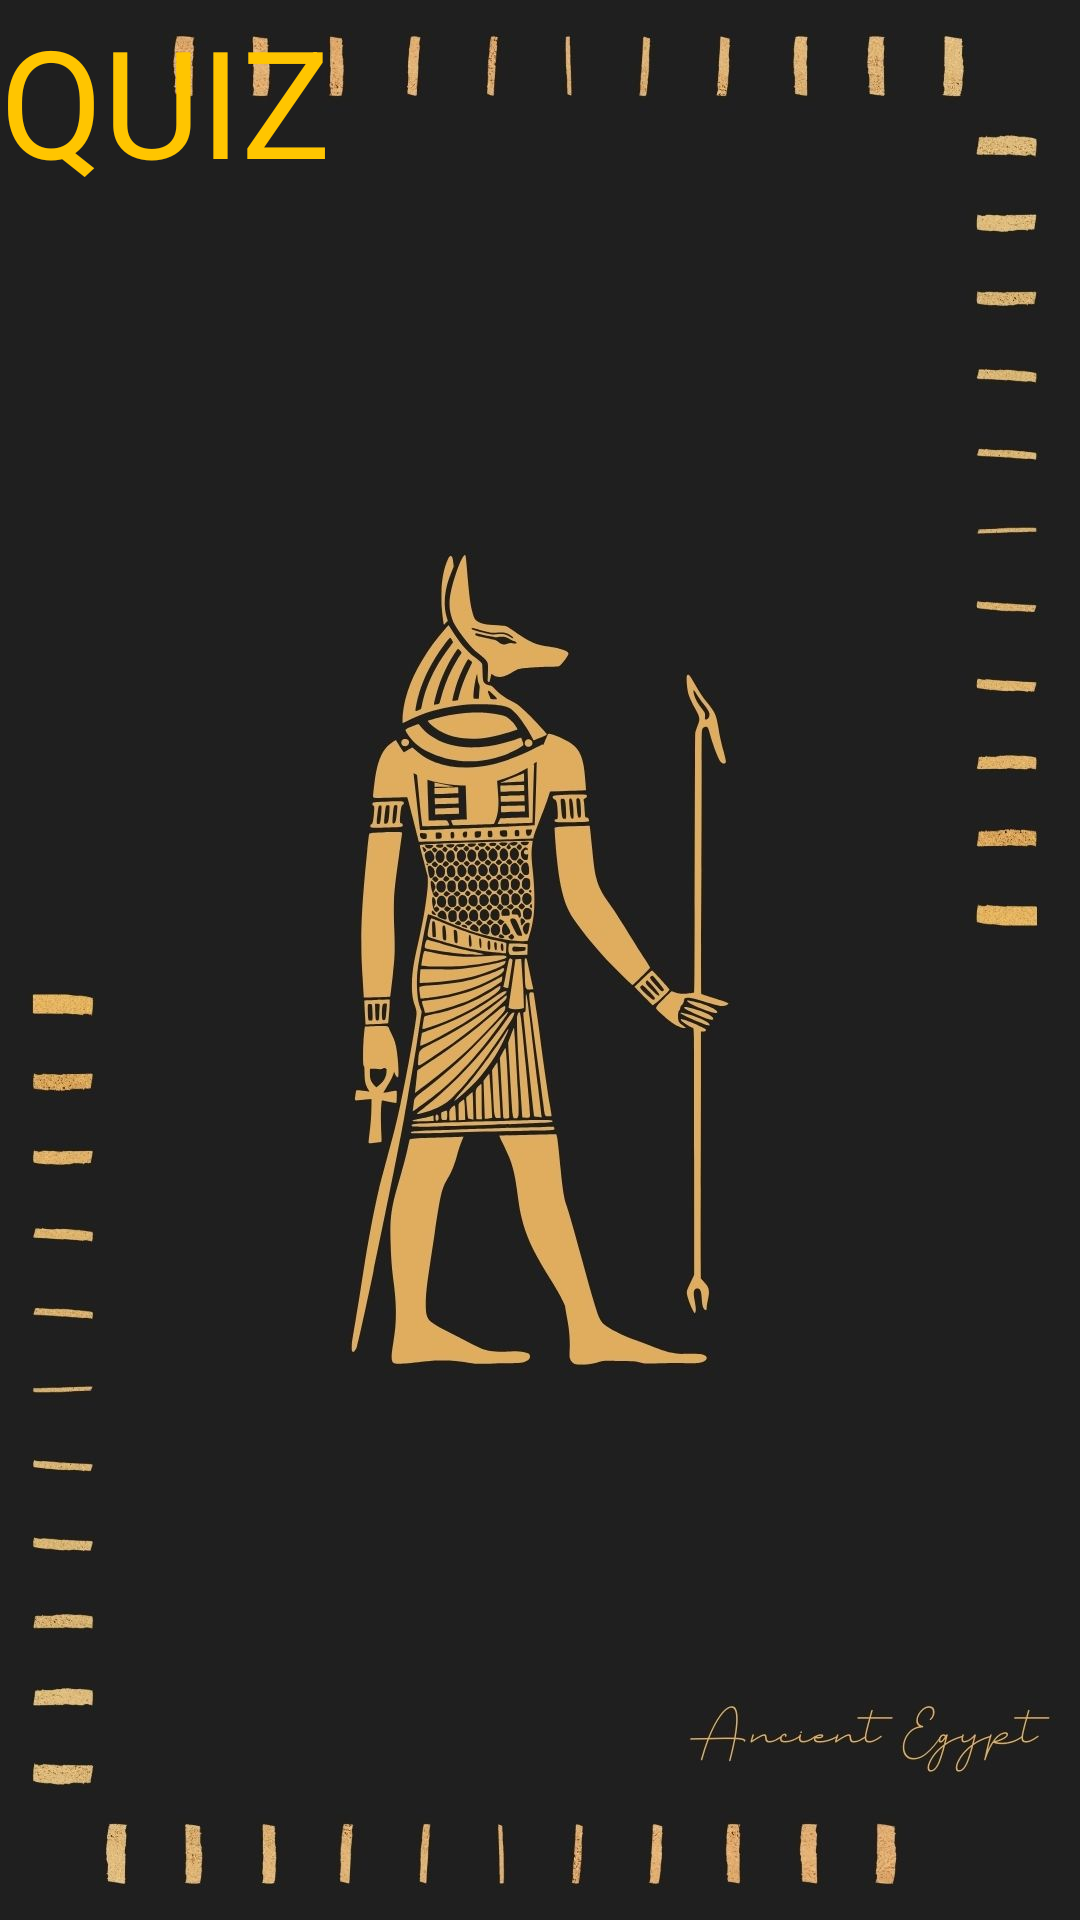

Here is an Android app screen rendered from its layout file. Give the layout XML and the strings, colors and styles it references.
<!-- AndroidManifest.xml: application theme Theme.IMAD_Assignment2 -->
<!-- res/layout/activity_main.xml -->
<?xml version="1.0" encoding="utf-8"?>
<androidx.constraintlayout.widget.ConstraintLayout xmlns:android="http://schemas.android.com/apk/res/android"
    xmlns:app="http://schemas.android.com/apk/res-auto"
    xmlns:tools="http://schemas.android.com/tools"
    android:id="@+id/main"
    android:layout_width="match_parent"
    android:layout_height="match_parent"
    tools:context=".MainActivity">

    <ImageView
        android:id="@+id/imageView"
        android:layout_width="wrap_content"
        android:layout_height="wrap_content"
        app:layout_constraintBottom_toBottomOf="parent"
        app:layout_constraintEnd_toEndOf="parent"
        app:layout_constraintHorizontal_bias="0.0"
        app:layout_constraintStart_toStartOf="parent"
        app:layout_constraintTop_toTopOf="parent"
        app:layout_constraintVertical_bias="0.0"
        app:srcCompat="@drawable/quiz" />

    <Button
        android:id="@+id/start"
        android:layout_width="wrap_content"
        android:layout_height="wrap_content"
        android:layout_marginStart="159dp"
        android:layout_marginTop="566dp"
        android:layout_marginEnd="162dp"
        android:layout_marginBottom="117dp"
        android:text="START"
        android:textColor="@color/black"
        android:backgroundTint="#ffc500"
        app:layout_constraintBottom_toBottomOf="parent"
        app:layout_constraintEnd_toEndOf="parent"
        app:layout_constraintStart_toStartOf="parent"
        app:layout_constraintTop_toTopOf="parent" />

    <TextView
        android:id="@+id/name"
        android:layout_width="215dp"
        android:layout_height="82dp"
        android:text="QUIZ"
        android:textSize="50dp"
        android:textColor="#ffc500"
        tools:layout_editor_absoluteX="145dp"
        tools:layout_editor_absoluteY="70dp" />
</androidx.constraintlayout.widget.ConstraintLayout>
<!-- resources referenced by this layout -->
<resources>
  <!-- drawable quiz: jpg bitmap (drawable, 103682 bytes) -->
  <style name="Theme.IMAD_Assignment2" parent="Base.Theme.IMAD_Assignment2" />
  <style name="Base.Theme.IMAD_Assignment2" parent="Theme.Material3.DayNight.NoActionBar">
          
          
      </style>
  <!-- not gathered from this repository: default colours our renderer supplied (Android Studio template values) -->
  <color name="black">#FF000000</color>
</resources>
